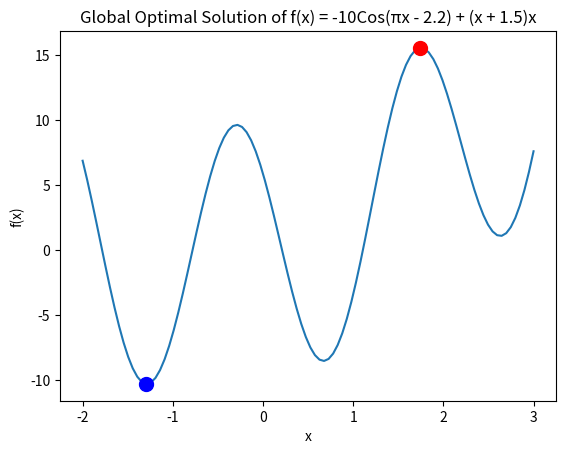

Here is the Python script that generated this plot:
# [redacted]
# [redacted]



import numpy as np
import matplotlib.pyplot as plt

def f(x):
  return -10*np.cos(np.pi*x - 2.2) + (x + 1.5)*x

# Plot the graph of the function
x = np.linspace(-2, 3, 100)
y = f(x)
plt.plot(x, y)

# Identify the local maxima and minima
local_maxima = []
local_minima = []
for i in range(1, len(x) - 1):
  if y[i] > y[i - 1] and y[i] > y[i + 1]:
    local_maxima.append(x[i])
  elif y[i] < y[i - 1] and y[i] < y[i + 1]:
    local_minima.append(x[i])

# Compare the values of the function at the local maxima and minima
global_maximum = max(local_maxima)
global_minimum = min(local_minima)

# Plot the global maximum and minimum
plt.plot(global_maximum, f(global_maximum), 'o', markersize=10, color='red')
plt.plot(global_minimum, f(global_minimum), 'o', markersize=10, color='blue')

# Set labels and title
plt.xlabel('x')
plt.ylabel('f(x)')
plt.title('Global Optimal Solution of f(x) = -10Cos(πx - 2.2) + (x + 1.5)x')

# Show the plot
plt.show()
